Run: headless pygame with SDL's dummy video driver; simulated clock (each Clock.tick advances the game by its frame time, no real sleeping); random seed 0; keys injected as events and as key.get_pressed() state; no mouse input.
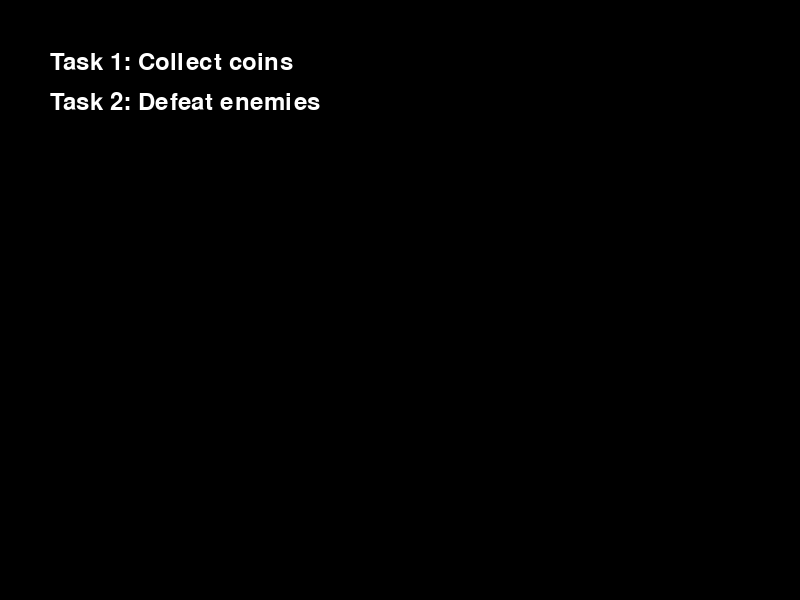
Frame 1 of 4 · flips 1–60 · no input
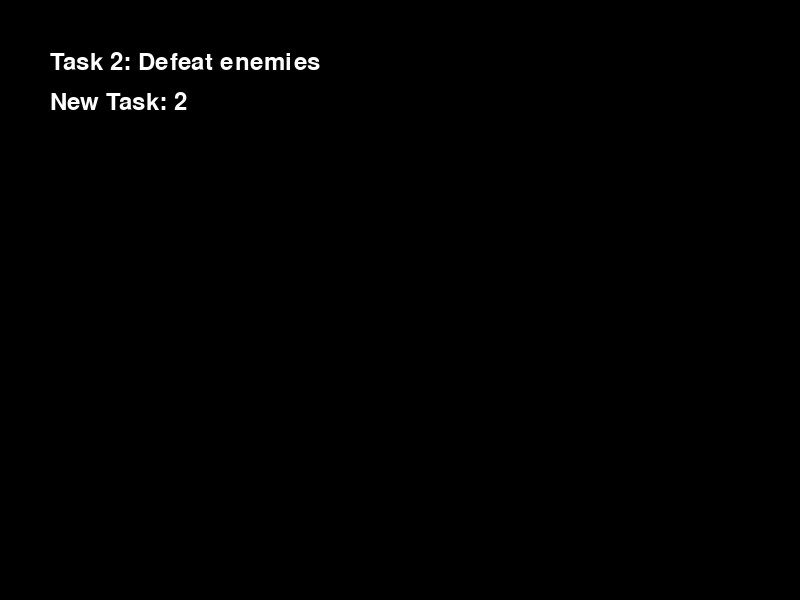
Frame 2 of 4 · flips 61–180 · tapped SPACE, RETURN · held RIGHT (→), D
Frame 3 of 4 · flips 181–300 · held DOWN (↓), S · screen unchanged from frame 2, image omitted
Frame 4 of 4 · flips 301–420 · held LEFT (←), A, UP (↑), W · screen unchanged from frame 3, image omitted

The pygame program that drew these frames:

import pygame
import sys

pygame.init()

# Screen dimensions and settings
screen = pygame.display.set_mode((800, 600))
pygame.display.set_caption("Task List Game")
font = pygame.font.Font(None, 36)

# Initial tasks and player index
tasks = ["Task 1: Collect coins", "Task 2: Defeat enemies"]
player_x_index = 0

def render_tasks(tasks, y=50):
    for task in tasks:
        task_surface = font.render(task, True, (255, 255, 255))
        screen.blit(task_surface, (50, y))
        y += 40

def update_player_index():
    global player_x_index
    player_x_index += 1  # Modify this logic as needed for your game

running = True
while running:
    for event in pygame.event.get():
        if event.type == pygame.QUIT:
            running = False
        # Example task completion condition
        elif event.type == pygame.KEYDOWN:
            if event.key == pygame.K_SPACE:
                if tasks:
                    tasks.pop(0)  # Remove the first task
                    update_player_index()  # Update player's index
                    tasks.append(f"New Task: {len(tasks)+1}")  # Add a new task

    screen.fill((0, 0, 0))  # Clear screen with black
    render_tasks(tasks)  # Render updated task list
    pygame.display.flip()  # Update the screen

    pygame.time.wait(100)  # Wait a bit before the next loop iteration

pygame.quit()
sys.exit()
